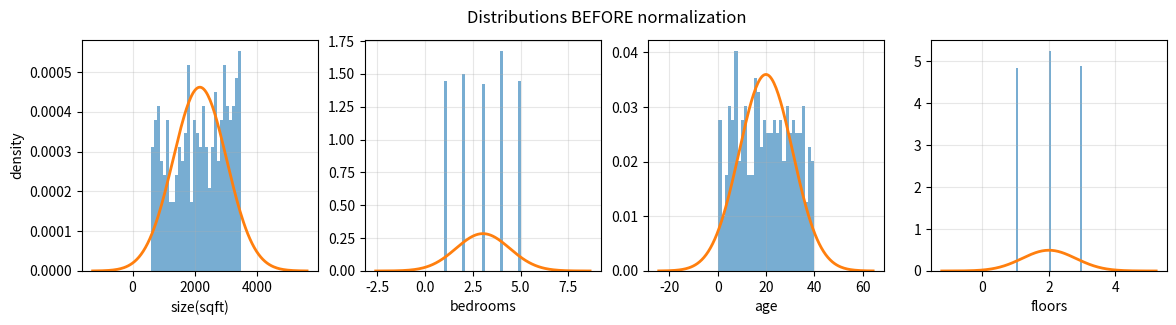
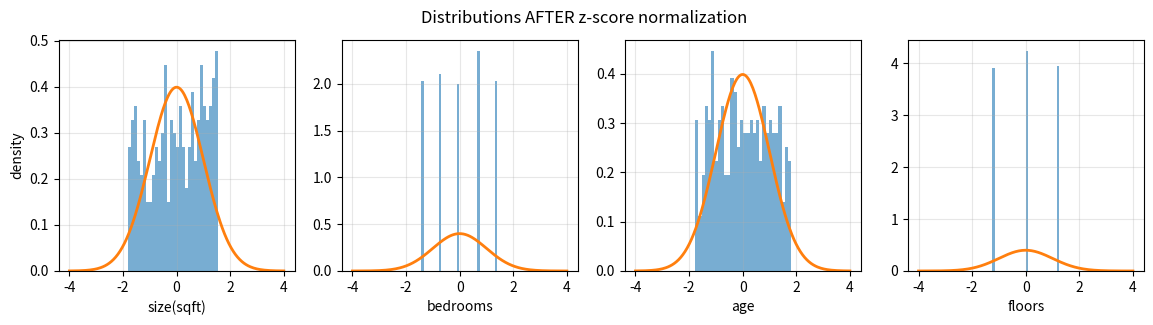
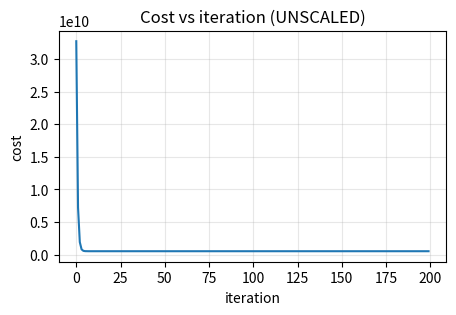
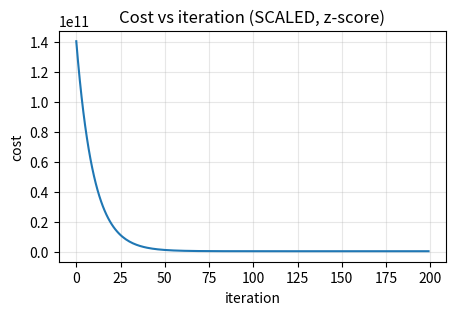
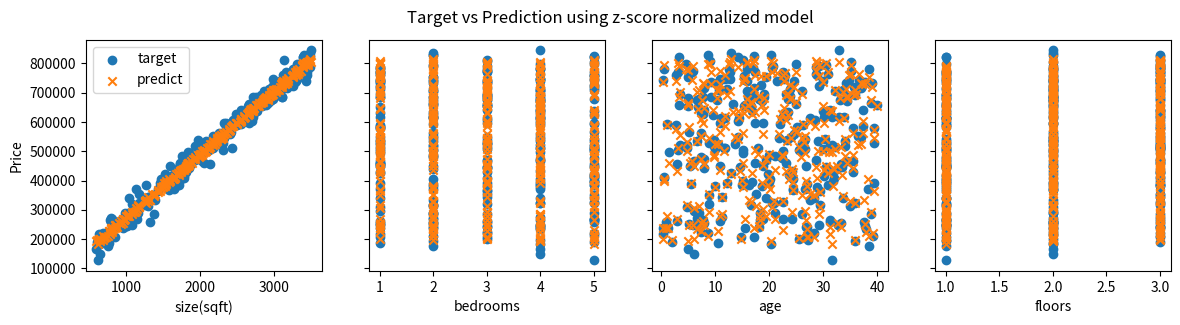
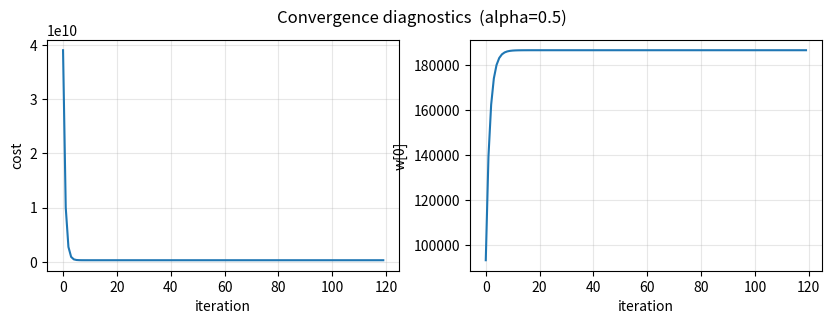
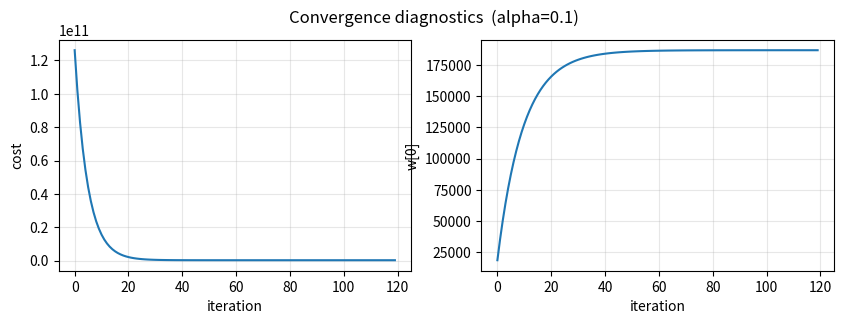
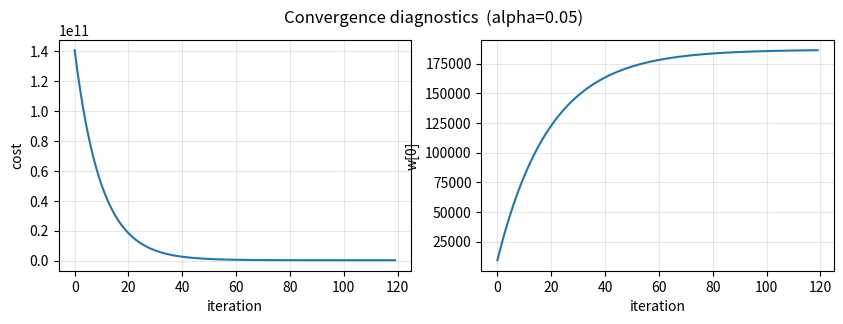
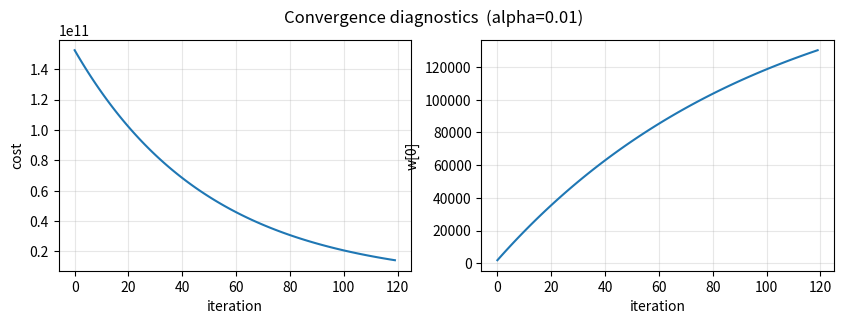
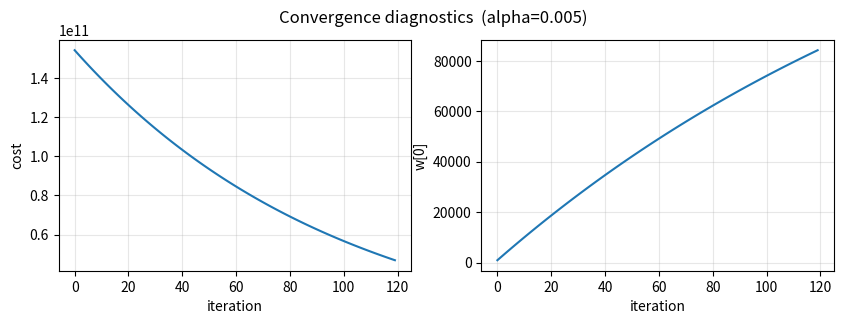

Write Python code to recreate these figures, in order.

import numpy as np
import matplotlib.pyplot as plt

np.set_printoptions(precision=3, suppress=True)



# Features: [size(sqft), bedrooms, age(years), floors]
rng = np.random.default_rng(0)
m = 300

size = rng.uniform(600, 3500, m)         # large numeric range
beds = rng.integers(1, 6, m)             # small integer range
age  = rng.uniform(0, 40, m)             # medium range
floors = rng.integers(1, 4, m)           # small range

X_train = np.c_[size, beds, age, floors].astype(float)

# Ground-truth linear model (unknown to learner)
true_w = np.array([220.0, 30.0, -2.0, 15.0])
true_b = 50_000.0

noise = rng.normal(0, 25_000, m)
y_train = X_train @ true_w + true_b + noise

X_features = ["size(sqft)", "bedrooms", "age", "floors"]
X_train[:3], y_train[:3]



def norm_plot(ax, x, bins=30):
    """Plot histogram and overlay a normal pdf with same mean/std."""
    mu, sigma = np.mean(x), np.std(x)
    ax.hist(x, bins=bins, alpha=0.6, density=True)
    # overlay normal curve
    xs = np.linspace(mu - 4*sigma, mu + 4*sigma, 200)
    if sigma > 1e-12:
        pdf = (1.0/(sigma*np.sqrt(2*np.pi))) * np.exp(-0.5*((xs-mu)/sigma)**2)
        ax.plot(xs, pdf, linewidth=2)
    ax.grid(True, alpha=0.3)
    return mu, sigma



def minmax_scale(X):
    X = X.astype(float)
    X_min = X.min(axis=0)
    X_max = X.max(axis=0)
    # avoid division by zero
    denom = np.where(X_max - X_min == 0, 1.0, X_max - X_min)
    X_s = (X - X_min) / denom
    return X_s, X_min, X_max

def mean_normalize(X):
    X = X.astype(float)
    mu = X.mean(axis=0)
    X_min = X.min(axis=0)
    X_max = X.max(axis=0)
    denom = np.where(X_max - X_min == 0, 1.0, X_max - X_min)
    X_s = (X - mu) / denom
    return X_s, mu, (X_min, X_max)

def zscore_normalize(X):
    X = X.astype(float)
    mu = X.mean(axis=0)
    sigma = X.std(axis=0, ddof=0)
    sigma = np.where(sigma == 0, 1.0, sigma)
    X_s = (X - mu) / sigma
    return X_s, mu, sigma



# Plot distributions *before* normalization
fig, ax = plt.subplots(1, X_train.shape[1], figsize=(14, 3))
for i in range(X_train.shape[1]):
    norm_plot(ax[i], X_train[:, i])
    ax[i].set_xlabel(X_features[i])
ax[0].set_ylabel("density")
fig.suptitle("Distributions BEFORE normalization")
plt.show()

# Z-score normalize
X_norm, mu, sigma = zscore_normalize(X_train)

# Plot distributions *after* normalization
fig, ax = plt.subplots(1, X_norm.shape[1], figsize=(14, 3))
for i in range(X_norm.shape[1]):
    norm_plot(ax[i], X_norm[:, i])
    ax[i].set_xlabel(X_features[i])
ax[0].set_ylabel("density")
fig.suptitle("Distributions AFTER z-score normalization")
plt.show()



def predict(X, w, b):
    return X @ w + b

def compute_cost(X, y, w, b):
    m = X.shape[0]
    errors = X @ w + b - y
    return (errors @ errors) / (2*m)

def compute_gradient(X, y, w, b):
    m = X.shape[0]
    errors = X @ w + b - y                 # (m,)
    dj_dw = (X.T @ errors) / m             # (n,)
    dj_db = np.sum(errors) / m             # scalar
    return dj_dw, dj_db

def gradient_descent(X, y, w_init, b_init, alpha, num_iters):
    w = w_init.copy().astype(float)
    b = float(b_init)
    J_hist = []
    trace = []   # store (cost, w.copy(), b) for plotting diagnostics
    for t in range(1, num_iters+1):
        dj_dw, dj_db = compute_gradient(X, y, w, b)
        w -= alpha * dj_dw
        b -= alpha * dj_db
        J = compute_cost(X, y, w, b)
        J_hist.append(J)
        if t <= 1000:  # limit stored history to keep light
            trace.append((J, w.copy(), b))
    return w, b, np.array(J_hist), trace



# Start with small random parameters
n = X_train.shape[1]
w0 = np.zeros(n)
b0 = 0.0

alpha = 1e-7        # tiny step to avoid divergence on unscaled data
iters = 200

w_ns, b_ns, J_ns, tr_ns = gradient_descent(X_train, y_train, w0, b0, alpha, iters)

print("Unscaled   → final cost:", J_ns[-1])
print("Unscaled   → w:", w_ns, "b:", round(b_ns, 2))

plt.figure(figsize=(5,3))
plt.plot(J_ns)
plt.xlabel("iteration")
plt.ylabel("cost")
plt.title("Cost vs iteration (UNSCALED)")
plt.grid(True, alpha=0.3)
plt.show()



alpha_s = 5e-2      # much larger step on scaled features
iters_s = 200

w_s, b_s, J_s, tr_s = gradient_descent(X_norm, y_train, w0, b0, alpha_s, iters_s)

print("Scaled (z) → final cost:", J_s[-1])
print("Scaled (z) → w:", w_s, "b:", round(b_s, 2))

plt.figure(figsize=(5,3))
plt.plot(J_s)
plt.xlabel("iteration")
plt.ylabel("cost")
plt.title("Cost vs iteration (SCALED, z‑score)")
plt.grid(True, alpha=0.3)
plt.show()



# Predictions with normalized features
yp = predict(X_norm, w_s, b_s)

fig, ax = plt.subplots(1, X_norm.shape[1], figsize=(14,3), sharey=True)
for i in range(X_norm.shape[1]):
    ax[i].scatter(X_train[:, i], y_train, label="target")
    ax[i].scatter(X_train[:, i], yp, marker='x', label="predict")
    ax[i].set_xlabel(X_features[i])
ax[0].set_ylabel("Price")
ax[0].legend()
fig.suptitle("Target vs Prediction using z‑score normalized model")
plt.show()



def plot_cost_and_param_trace(trace, param_index=0, title_suffix=""):
    """Plot (left) cost vs iter and (right) a chosen weight evolution."""
    J = [t[0] for t in trace]
    W = [t[1] for t in trace]
    B = [t[2] for t in trace]
    w_series = [w[param_index] for w in W]

    fig = plt.figure(figsize=(10,3))
    ax1 = plt.subplot(1,2,1)
    ax1.plot(J)
    ax1.set_xlabel("iteration")
    ax1.set_ylabel("cost")
    ax1.grid(True, alpha=0.3)

    ax2 = plt.subplot(1,2,2)
    ax2.plot(w_series)
    ax2.set_xlabel("iteration")
    ax2.set_ylabel(f"w[{param_index}]")
    ax2.grid(True, alpha=0.3)
    fig.suptitle(f"Convergence diagnostics{title_suffix}")
    plt.show()

alphas = [0.5, 0.1, 0.05, 0.01, 0.005]
iters = 120

for a in alphas:
    _, _, _, tr = gradient_descent(X_norm, y_train, np.zeros(X_norm.shape[1]), 0.0, a, iters)
    plot_cost_and_param_trace(tr, 0, title_suffix=f"  (alpha={a})")



# If the model was trained on z‑score normalized features:
#   y ≈ ( (x - mu)/sigma )·w_s + b_s
# Expand to get: y ≈ x·(w_s / sigma) + (b_s - mu·(w_s / sigma))
w_back = w_s / sigma
b_back = b_s - (mu @ w_back)

print("Recovered weights in ORIGINAL scale:")
print("w_back:", w_back)
print("b_back:", round(b_back, 2))
